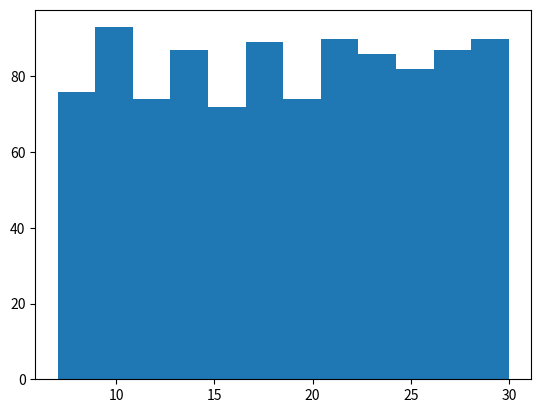

Recreate this plot in Python.
import random
import matplotlib.pyplot as plt

def simulate():
    result = []
    for i in range(1000):
        X = random.uniform(7, 30)
        result.append(X)
    plt.hist(result, bins=12)
    plt.show()

simulate()